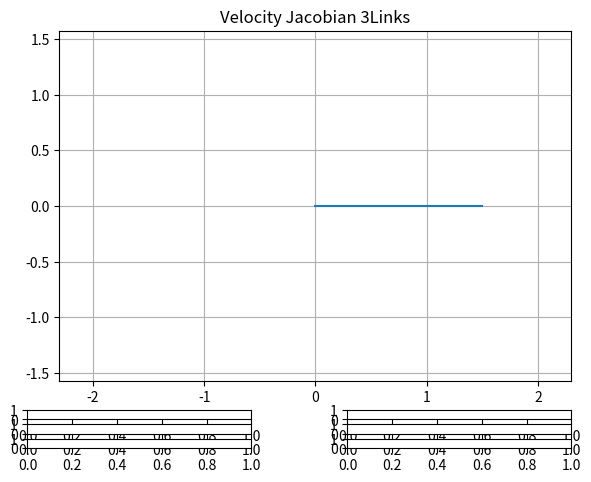

This figure's Python source: (Note: this script raises an exception after producing the figure.)
#!/usr/bin/env python3

# Veolocity_Jacobian_3Links.py
# [redacted]

import numpy as np
import matplotlib.pyplot as plt
from matplotlib.widgets import Slider
import math

radius = 20

l_1 = 0.5 # length of link 1 [m]
l_2 = 0.5 # length of link 2 [m]
l_3 = 0.5 # length of link 3 [m]

L = [l_1, l_2, l_3] # link parameters
th = [0.0*math.pi, 0.0*math.pi, 0.0*math.pi] # initial angles
dth = np.array([0.0, 0.0, 0.0]) # initial angular velocity

def Jacobian(th, L):

    L1, L2, L3 = L
    Th1, Th2, Th3 = th

    J11 = - L1*math.sin(Th1)     - L2*math.sin(Th2+Th3)     - L3*math.sin(Th1+Th2+Th3)
    J12 = - L2*math.sin(Th2+Th3) - L3*math.sin(Th1+Th2+Th3)
    J13 = - L3*math.sin(Th1+Th2+Th3)
    J21 =   L1*math.cos(Th1)     + L2*math.cos(Th2+Th3)     + L3*math.cos(Th1+Th2+Th3)
    J22 =   L2*math.cos(Th2+Th3) + L3*math.cos(Th1+Th2+Th3)
    J23 =   L3*math.cos(Th1+Th2+Th3)

    return np.array([[J11, J12, J13],[J21, J22, J23]])

def ForwardKinematics(th, L):

    L1, L2, L3 = L
    Th1, Th2, Th3 = th

    x0 = 0.0
    y0 = 0.0

    ##################################################
    #position of tip of link 1
    x1 = L1*math.cos(Th1)
    y1 = L1*math.sin(Th1)

    # position of tip of link 2
    x2 = x1 + L2*math.cos(Th1+Th2)
    y2 = y1 + L2*math.sin(Th1+Th2)

    # position of tip of link 3
    x3 = x2 + L3*math.cos(Th1+Th2+Th3)
    y3 = y2 + L3*math.sin(Th1+Th2+Th3)
    ##################################################

    return np.array([[x0, y0],[x1, y1],[x2, y2],[x3, y3]])

def update_th1(slider_val):
    # update the angle of link 1
    th[0] = slider_val

    # calculation of forward kinematics
    p = ForwardKinematics(th, L)

    # calculation of Jacobian
    dx = np.dot(Jacobian(th, L), dth)

    # update the potision of each point
    graph.set_data(p.T[0], p.T[1]) # *.T means transpose the position vector
    arrow.set_data([p[3,0],p[3,0]+dx[0]],[p[3,1],p[3,1]+dx[1]])
    angularvel1.set_data(p[0,0], p[0,1])
    angularvel2.set_data(p[1,0], p[1,1])
    angularvel3.set_data(p[2,0], p[2,1])

    angularvel1.set_marker('o')
    angularvel1.set_markersize(radius*(1.0+dth[0]))
    angularvel1.set_markerfacecolor('m')
    angularvel1.set_markeredgecolor('m')

    angularvel2.set_marker('o')
    angularvel2.set_markersize(radius*(1.0+dth[1]))
    angularvel2.set_markerfacecolor('c')
    angularvel2.set_markeredgecolor('c')

    angularvel3.set_marker('o')
    angularvel3.set_markersize(radius*(1.0+dth[2]))
    angularvel3.set_markerfacecolor('y')
    angularvel3.set_markeredgecolor('y')


    # re-draw of the links
    fig.canvas.draw_idle()

def update_th2(slider_val):
    # update the angle of link 2
    th[1] = slider_val

    # calculation of forward kinematics
    p = ForwardKinematics(th, L)

    # calculation of Jacobian
    dx = np.dot(Jacobian(th, L), dth)

    # update the potision of each point
    graph.set_data(p.T[0], p.T[1]) # *.T means transpose the position vector
    arrow.set_data([p[3,0],p[3,0]+dx[0]],[p[3,1],p[3,1]+dx[1]])
    angularvel1.set_data(p[0,0], p[0,1])
    angularvel2.set_data(p[1,0], p[1,1])
    angularvel3.set_data(p[2,0], p[2,1])

    angularvel1.set_marker('o')
    angularvel1.set_markersize(radius*(1.0+dth[0]))
    angularvel1.set_markerfacecolor('m')
    angularvel1.set_markeredgecolor('m')

    angularvel2.set_marker('o')
    angularvel2.set_markersize(radius*(1.0+dth[1]))
    angularvel2.set_markerfacecolor('c')
    angularvel2.set_markeredgecolor('c')

    angularvel3.set_marker('o')
    angularvel3.set_markersize(radius*(1.0+dth[2]))
    angularvel3.set_markerfacecolor('y')
    angularvel3.set_markeredgecolor('y')

    # re-draw of the links
    fig.canvas.draw_idle()

def update_th3(slider_val):
    # update the angle of link 3
    th[2] = slider_val

    # calculation of forward kinematics
    p = ForwardKinematics(th, L)

    # calculation of Jacobian
    dx = np.dot(Jacobian(th, L), dth)

    # update the potision of each point
    graph.set_data(p.T[0], p.T[1]) # *.T means transpose the position vector
    arrow.set_data([p[3,0],p[3,0]+dx[0]],[p[3,1],p[3,1]+dx[1]])
    angularvel1.set_data(p[0,0], p[0,1])
    angularvel2.set_data(p[1,0], p[1,1])
    angularvel3.set_data(p[2,0], p[2,1])

    angularvel1.set_marker('o')
    angularvel1.set_markersize(radius*(1.0+dth[0]))
    angularvel1.set_markerfacecolor('m')
    angularvel1.set_markeredgecolor('m')

    angularvel2.set_marker('o')
    angularvel2.set_markersize(radius*(1.0+dth[1]))
    angularvel2.set_markerfacecolor('c')
    angularvel2.set_markeredgecolor('c')

    angularvel3.set_marker('o')
    angularvel3.set_markersize(radius*(1.0+dth[2]))
    angularvel3.set_markerfacecolor('y')
    angularvel3.set_markeredgecolor('y')

    # re-draw of the links
    fig.canvas.draw_idle()


def update_dth1(slider_val):
    # update the angular vel of link 1
    dth[0] = slider_val

    # calculation of forward kinematics
    p = ForwardKinematics(th, L)

    # calculation of Jacobian
    dx = np.dot(Jacobian(th, L), dth)

    # update the potision of each point
    graph.set_data(p.T[0], p.T[1]) # *.T means transpose the position vector
    arrow.set_data([p[3,0],p[3,0]+dx[0]],[p[3,1],p[3,1]+dx[1]])
    angularvel1.set_data(p[0,0], p[0,1])
    angularvel2.set_data(p[1,0], p[1,1])
    angularvel3.set_data(p[2,0], p[2,1])

    angularvel1.set_marker('o')
    angularvel1.set_markersize(radius*(1.0+dth[0]))
    angularvel1.set_markerfacecolor('m')
    angularvel1.set_markeredgecolor('m')

    angularvel2.set_marker('o')
    angularvel2.set_markersize(radius*(1.0+dth[1]))
    angularvel2.set_markerfacecolor('c')
    angularvel2.set_markeredgecolor('c')

    angularvel3.set_marker('o')
    angularvel3.set_markersize(radius*(1.0+dth[2]))
    angularvel3.set_markerfacecolor('y')
    angularvel3.set_markeredgecolor('y')

    # re-draw of the links
    fig.canvas.draw_idle()

def update_dth2(slider_val):
    # update the anglular vel of link 2
    dth[1] = slider_val

    # calculation of forward kinematics
    p = ForwardKinematics(th, L)
    # calculation of Jacobian
    dx = np.dot(Jacobian(th, L), dth)

    # update the potision of each point
    graph.set_data(p.T[0], p.T[1]) # *.T means transpose the position vector
    arrow.set_data([p[3,0],p[3,0]+dx[0]],[p[3,1],p[3,1]+dx[1]])
    angularvel1.set_data(p[0,0], p[0,1])
    angularvel2.set_data(p[1,0], p[1,1])
    angularvel3.set_data(p[2,0], p[2,1])

    angularvel1.set_marker('o')
    angularvel1.set_markersize(radius*(1.0+dth[0]))
    angularvel1.set_markerfacecolor('m')
    angularvel1.set_markeredgecolor('m')

    angularvel2.set_marker('o')
    angularvel2.set_markersize(radius*(1.0+dth[1]))
    angularvel2.set_markerfacecolor('c')
    angularvel2.set_markeredgecolor('c')

    angularvel3.set_marker('o')
    angularvel3.set_markersize(radius*(1.0+dth[2]))
    angularvel3.set_markerfacecolor('y')
    angularvel3.set_markeredgecolor('y')

    # re-draw of the links
    fig.canvas.draw_idle()

def update_dth3(slider_val):
    # update the anglular vel of link 2
    dth[2] = slider_val

    # calculation of forward kinematics
    p = ForwardKinematics(th, L)
    # calculation of Jacobian
    dx = np.dot(Jacobian(th, L), dth)

    # update the potision of each point
    graph.set_data(p.T[0], p.T[1]) # *.T means transpose the position vector
    arrow.set_data([p[3,0],p[3,0]+dx[0]],[p[3,1],p[3,1]+dx[1]])
    angularvel1.set_data(p[0,0], p[0,1])
    angularvel2.set_data(p[1,0], p[1,1])
    angularvel3.set_data(p[2,0], p[2,1])

    angularvel1.set_marker('o')
    angularvel1.set_markersize(radius*(1.0+dth[0]))
    angularvel1.set_markerfacecolor('m')
    angularvel1.set_markeredgecolor('m')

    angularvel2.set_marker('o')
    angularvel2.set_markersize(radius*(1.0+dth[1]))
    angularvel2.set_markerfacecolor('c')
    angularvel2.set_markeredgecolor('c')

    angularvel3.set_marker('o')
    angularvel3.set_markersize(radius*(1.0+dth[2]))
    angularvel3.set_markerfacecolor('y')
    angularvel3.set_markeredgecolor('y')

    # re-draw of the links
    fig.canvas.draw_idle()


p  = ForwardKinematics(th, L)
dx = np.dot(Jacobian(th, L), dth)

fig, ax = plt.subplots()
plt.title('Velocity Jacobian 3Links')
plt.axis('equal')
plt.subplots_adjust(left=0.1, bottom=0.15)
plt.xlim([-2.3, 2.3])
plt.ylim([-2.3, 2.3])

# plot the graph
plt.grid()
arrow, = plt.plot([p[3,0],p[3,0]+dx[0]],[p[3,1],p[3,1]+dx[1]],'r-', lw=7)
graph, = plt.plot(p.T[0], p.T[1]) # *.T means transpose the position vector
angularvel1, = plt.plot(p[0,0], p[0,1])
angularvel2, = plt.plot(p[1,0], p[1,1])
angularvel3, = plt.plot(p[2,0], p[2,1])

# position of sliders
slider1_pos = plt.axes([0.05, 0.07, 0.35, 0.02])
slider2_pos = plt.axes([0.05, 0.04, 0.35, 0.02])
slider3_pos = plt.axes([0.05, 0.01, 0.35, 0.02])
slider4_pos = plt.axes([0.55, 0.07, 0.35, 0.02])
slider5_pos = plt.axes([0.55, 0.04, 0.35, 0.02])
slider6_pos = plt.axes([0.55, 0.01, 0.35, 0.02])

# make the instance for slider objects
threshold_slider1 = Slider(slider1_pos, 'th1',  -1.0*math.pi, 1.0*math.pi, 0.0*math.pi)
threshold_slider2 = Slider(slider2_pos, 'th2',  -1.0*math.pi, 1.0*math.pi, 0.0*math.pi)
threshold_slider3 = Slider(slider3_pos, 'th3',  -1.0*math.pi, 1.0*math.pi, 0.0*math.pi)
threshold_slider4 = Slider(slider4_pos, 'dth1', -1.0, 1.0, 0.0)
threshold_slider5 = Slider(slider5_pos, 'dth2', -1.0, 1.0, 0.0)
threshold_slider6 = Slider(slider6_pos, 'dth3', -1.0, 1.0, 0.0)

# update the graph when the slider positions are modified
threshold_slider1.on_changed(update_th1)
threshold_slider2.on_changed(update_th2)
threshold_slider3.on_changed(update_th3)
threshold_slider4.on_changed(update_dth1)
threshold_slider5.on_changed(update_dth2)
threshold_slider6.on_changed(update_dth3)

graph.set_linestyle('-')
graph.set_linewidth(5)
graph.set_marker('o')
graph.set_markerfacecolor('g')
graph.set_markeredgecolor('g')
graph.set_markersize(radius)

angularvel1.set_marker('o')
angularvel1.set_markersize(radius*(1.0+dth[0]))
angularvel1.set_markerfacecolor('m')
angularvel1.set_markeredgecolor('m')

angularvel2.set_marker('o')
angularvel2.set_markersize(radius*(1.0+dth[1]))
angularvel2.set_markerfacecolor('c')
angularvel2.set_markeredgecolor('c')

angularvel3.set_marker('o')
angularvel3.set_markersize(radius*(1.0+dth[2]))
angularvel3.set_markerfacecolor('y')
angularvel3.set_markeredgecolor('y')


plt.grid()
plt.show()
